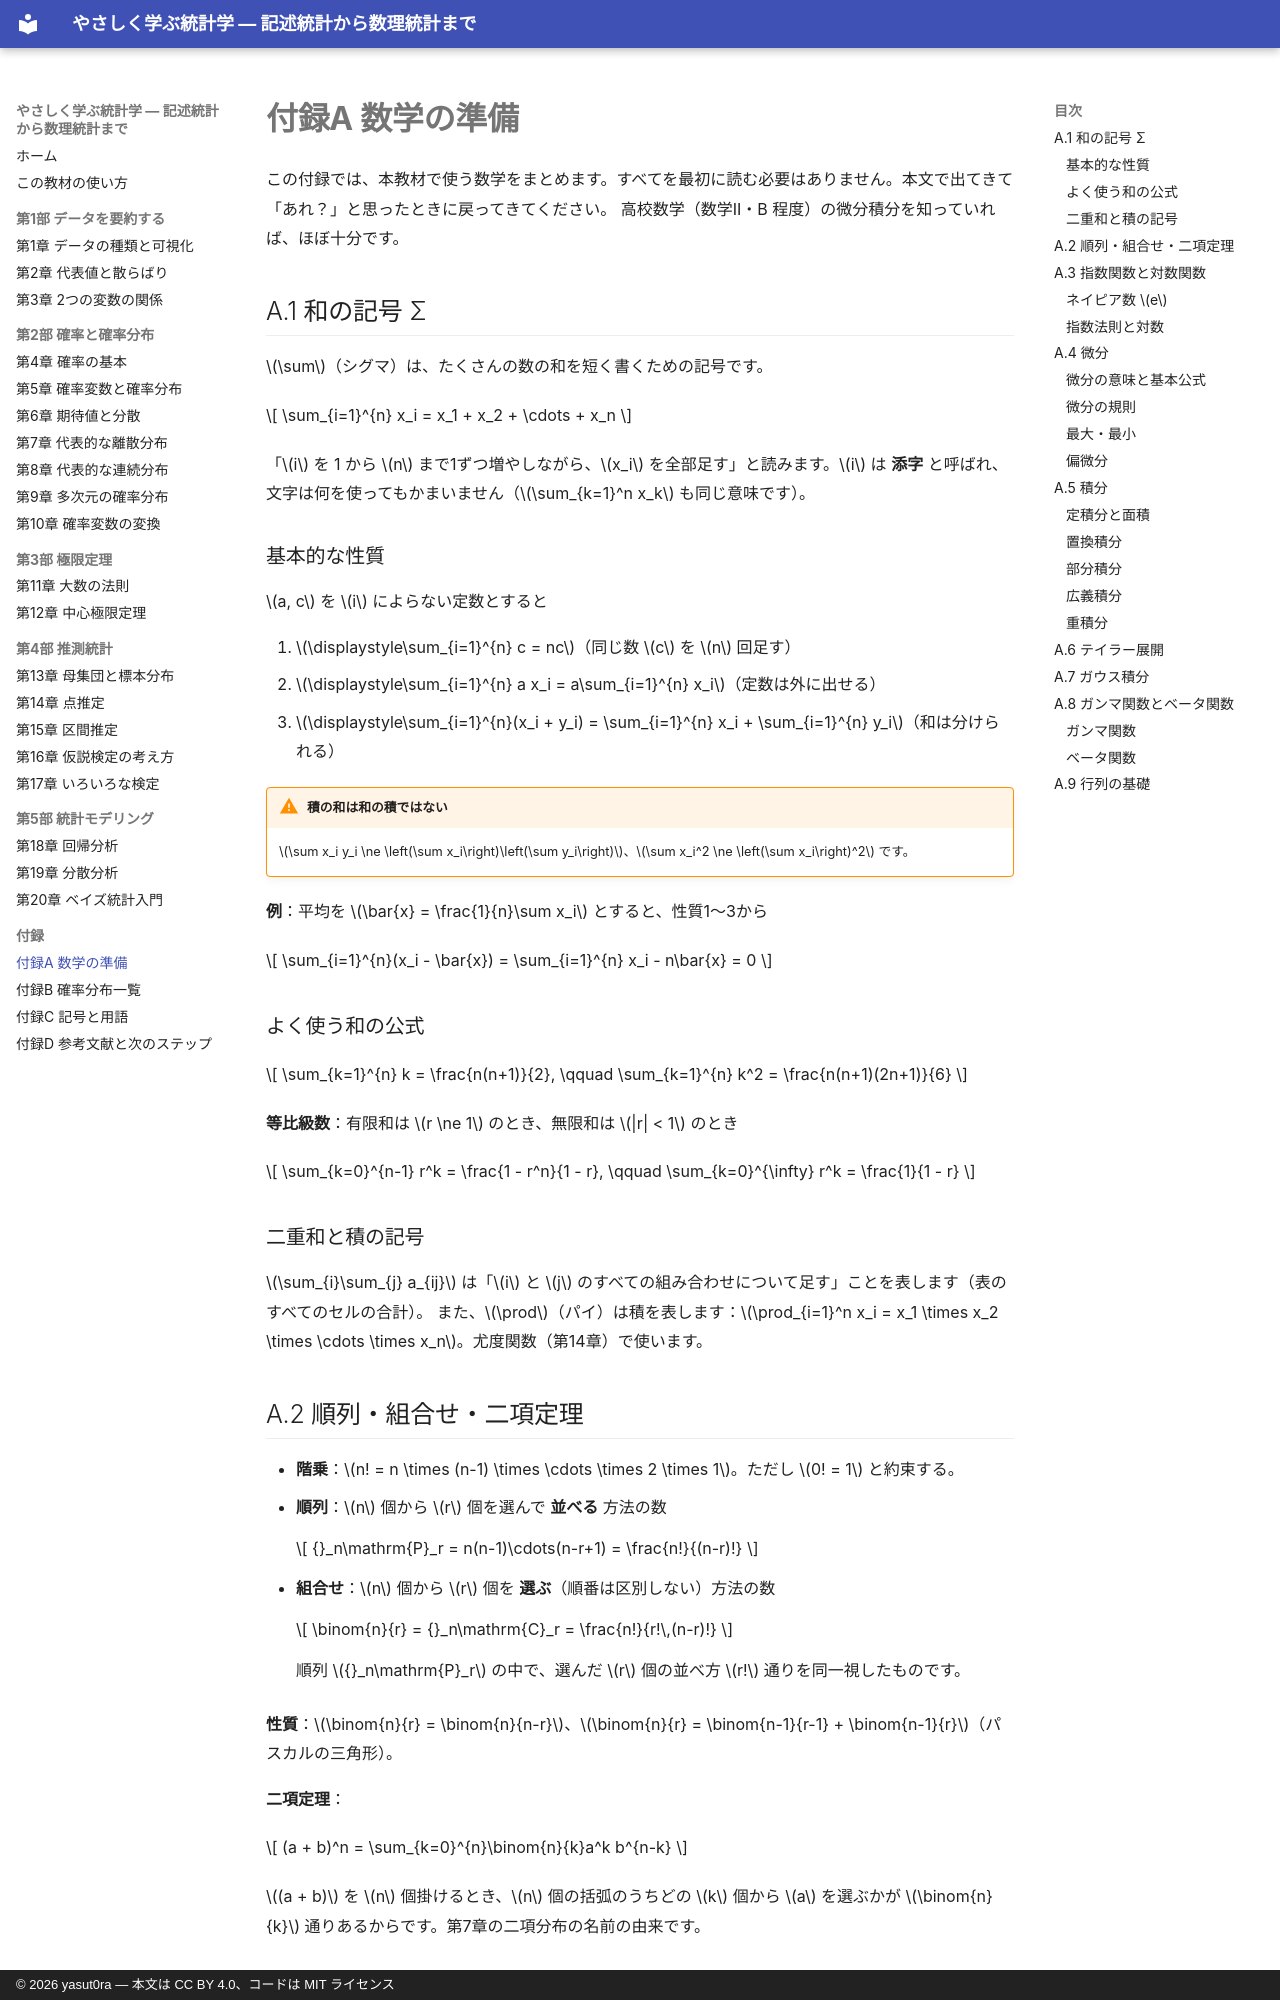

repository: yasut0ra/learn-stats-ja · page: appendix/math/index.html · generator: mkdocs · copyright: © 2026 yasut0ra — 本文は CC BY 4.0、コードは MIT ライセンス

# 付録A 数学の準備

この付録では、本教材で使う数学をまとめます。すべてを最初に読む必要はありません。本文で出てきて「あれ？」と思ったときに戻ってきてください。
高校数学（数学II・B 程度）の微分積分を知っていれば、ほぼ十分です。

## A.1 和の記号 Σ { #sigma }

$\sum$（シグマ）は、たくさんの数の和を短く書くための記号です。

$$
\sum_{i=1}^{n} x_i = x_1 + x_2 + \cdots + x_n
$$

「$i$ を 1 から $n$ まで1ずつ増やしながら、$x_i$ を全部足す」と読みます。$i$ は **添字** と呼ばれ、文字は何を使ってもかまいません（$\sum_{k=1}^n x_k$ も同じ意味です）。

### 基本的な性質

$a, c$ を $i$ によらない定数とすると

1. $\displaystyle\sum_{i=1}^{n} c = nc$（同じ数 $c$ を $n$ 回足す）
2. $\displaystyle\sum_{i=1}^{n} a x_i = a\sum_{i=1}^{n} x_i$（定数は外に出せる）
3. $\displaystyle\sum_{i=1}^{n}(x_i + y_i) = \sum_{i=1}^{n} x_i + \sum_{i=1}^{n} y_i$（和は分けられる）

!!! warning "積の和は和の積ではない"
    $\sum x_i y_i \ne \left(\sum x_i\right)\left(\sum y_i\right)$、$\sum x_i^2 \ne \left(\sum x_i\right)^2$ です。

**例**：平均を $\bar{x} = \frac{1}{n}\sum x_i$ とすると、性質1〜3から

$$
\sum_{i=1}^{n}(x_i - \bar{x}) = \sum_{i=1}^{n} x_i - n\bar{x} = 0
$$

### よく使う和の公式

$$
\sum_{k=1}^{n} k = \frac{n(n+1)}{2}, \qquad \sum_{k=1}^{n} k^2 = \frac{n(n+1)(2n+1)}{6}
$$

**等比級数**：有限和は $r \ne 1$ のとき、無限和は $|r| < 1$ のとき

$$
\sum_{k=0}^{n-1} r^k = \frac{1 - r^n}{1 - r}, \qquad \sum_{k=0}^{\infty} r^k = \frac{1}{1 - r}
$$

### 二重和と積の記号

$\sum_{i}\sum_{j} a_{ij}$ は「$i$ と $j$ のすべての組み合わせについて足す」ことを表します（表のすべてのセルの合計）。
また、$\prod$（パイ）は積を表します：$\prod_{i=1}^n x_i = x_1 \times x_2 \times \cdots \times x_n$。尤度関数（第14章）で使います。
